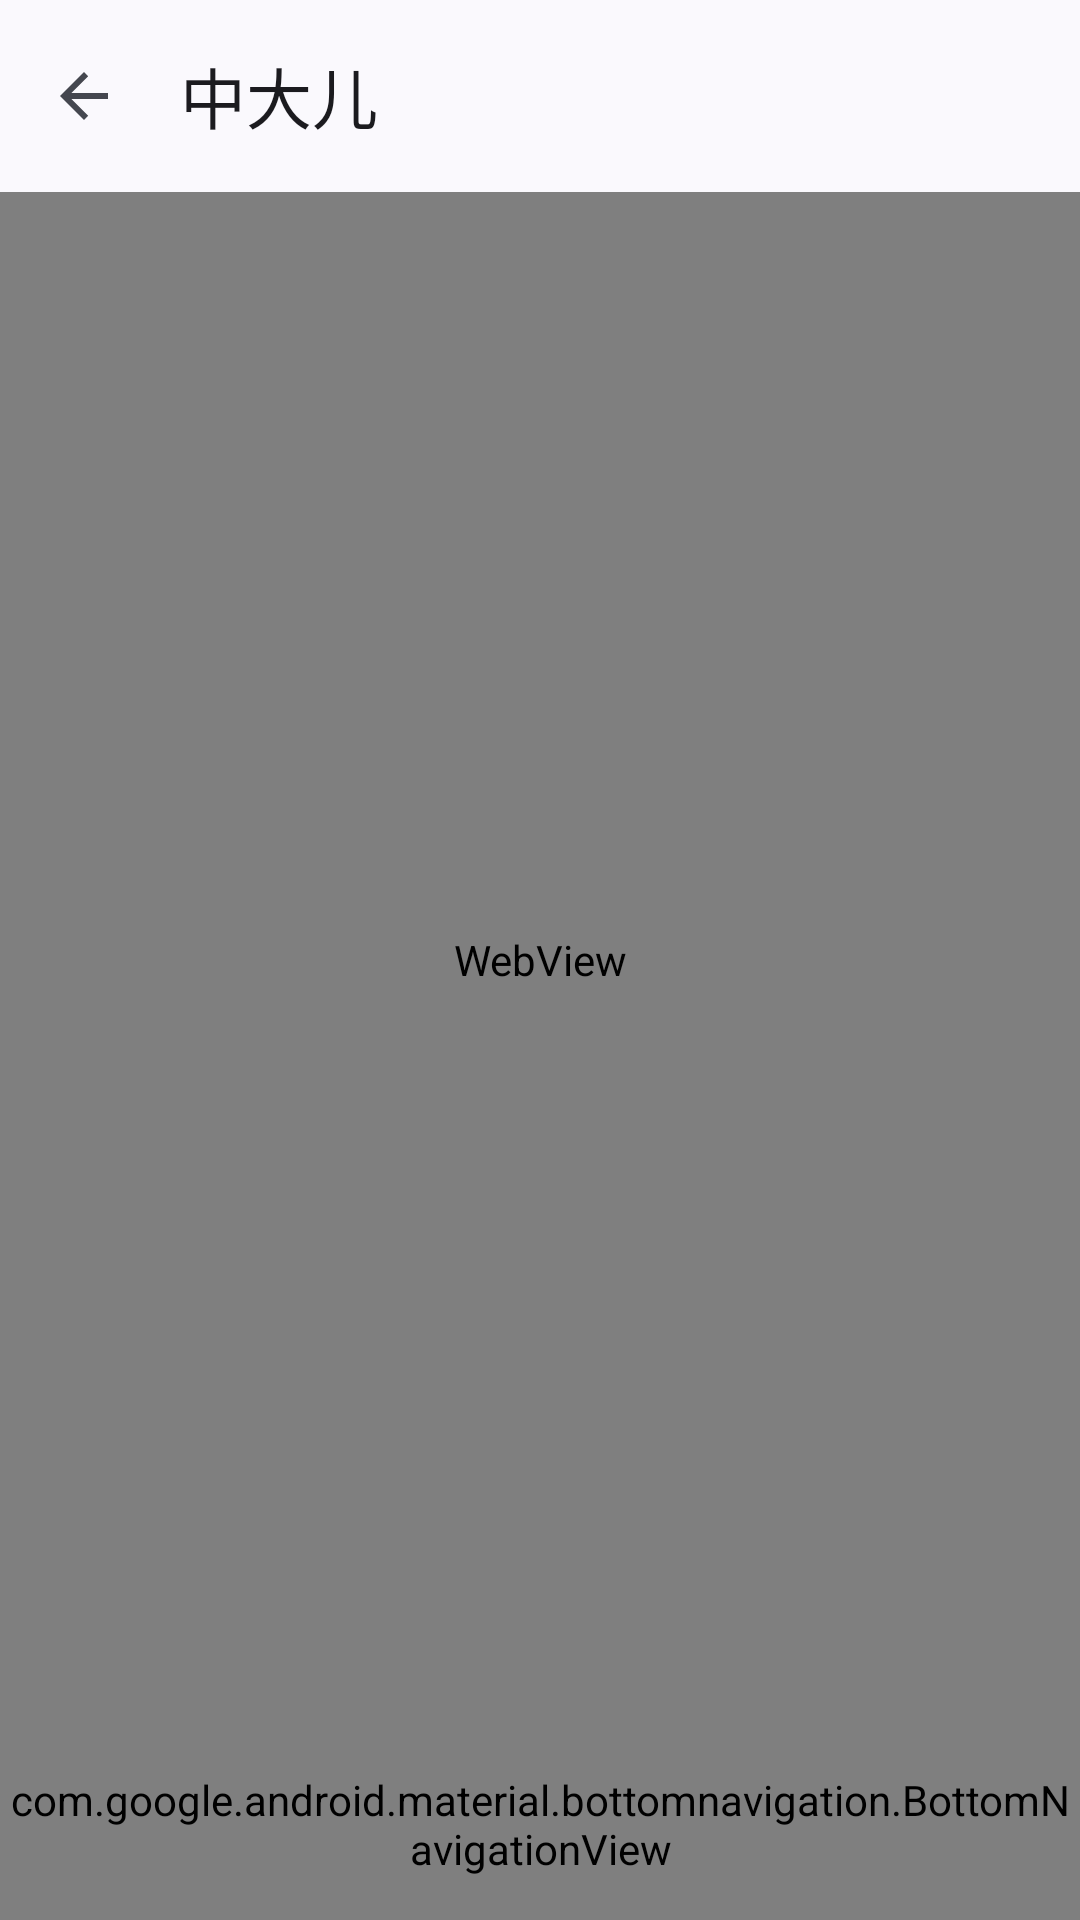

Android layout source for this screen:
<!-- AndroidManifest.xml: application theme Theme.SYSU -->
<!-- res/layout/browser.xml -->
<?xml version="1.0" encoding="utf-8"?>
<LinearLayout xmlns:android="http://schemas.android.com/apk/res/android"
    xmlns:app="http://schemas.android.com/apk/res-auto"
    android:id="@+id/main"
    android:layout_width="match_parent"
    android:layout_height="match_parent"
    android:orientation="vertical">
<com.google.android.material.appbar.MaterialToolbar
    android:layout_width="match_parent"
    android:layout_height="wrap_content"
    android:id="@+id/toolbar"
    android:transitionName="miniapp"
    app:navigationIcon="?homeAsUpIndicator"
    app:title="@string/app_name"/>
    <WebView
        android:id="@+id/web"
        android:layout_width="match_parent"
        android:layout_height="0dp"
        android:layout_weight="1"/>
    <com.google.android.material.bottomnavigation.BottomNavigationView
        style="@style/Widget.Design.BottomNavigationView"
        android:layout_width="match_parent"
        android:layout_height="?attr/actionBarSize"
        app:labelVisibilityMode="unlabeled"
        app:menu="@menu/browser" />
</LinearLayout>
<!-- resources referenced by this layout -->
<resources>
  <string name="app_name">中大儿</string>
  <style name="Theme.SYSU" parent="@style/Theme.SYSUER.Light" />
  <style name="Theme.SYSUER.Light" parent="Theme.SYSUER.Base" />
  <style name="Theme.SYSUER.Base" parent="Theme.Material3.DynamicColors.DayNight.NoActionBar">
          
          
          
          
          
          
          
          
          
          
          <item name="preferenceTheme">@style/PreferenceThemeOverlay.Rikka.Material3</item>
          <item name="android:navigationBarColor">@android:color/transparent</item>
          <item name="android:statusBarColor">@android:color/transparent</item>
          <item name="android:windowLightStatusBar">?attr/isLightTheme</item>
          <item name="simpleMenuPreferenceStyle">
              @style/Preference.Rikka.SimpleMenuPreference.Material3
          </item>
          <item name="materialSwitchStyle">@style/Widget.Material3.CompoundButton.MaterialSwitch
          </item>
          <item name="switchStyle">@style/Widget.Material3.CompoundButton.MaterialSwitch</item>
          
          
          
          
          
          <item name="android:windowAnimationStyle">@style/fade</item>
          <item name="windowActionBar">false</item>
          <item name="windowNoTitle">true</item>
      </style>
  <style name="fade">
          <item name="android:activityOpenEnterAnimation">
              @android:anim/fade_in
          </item>
          <item name="android:activityCloseEnterAnimation">
              @android:anim/fade_in
          </item>
          <item name="android:activityOpenExitAnimation">
              @android:anim/fade_out
          </item>
          <item name="android:activityCloseExitAnimation">
              @android:anim/fade_out
          </item>
      </style>
</resources>
